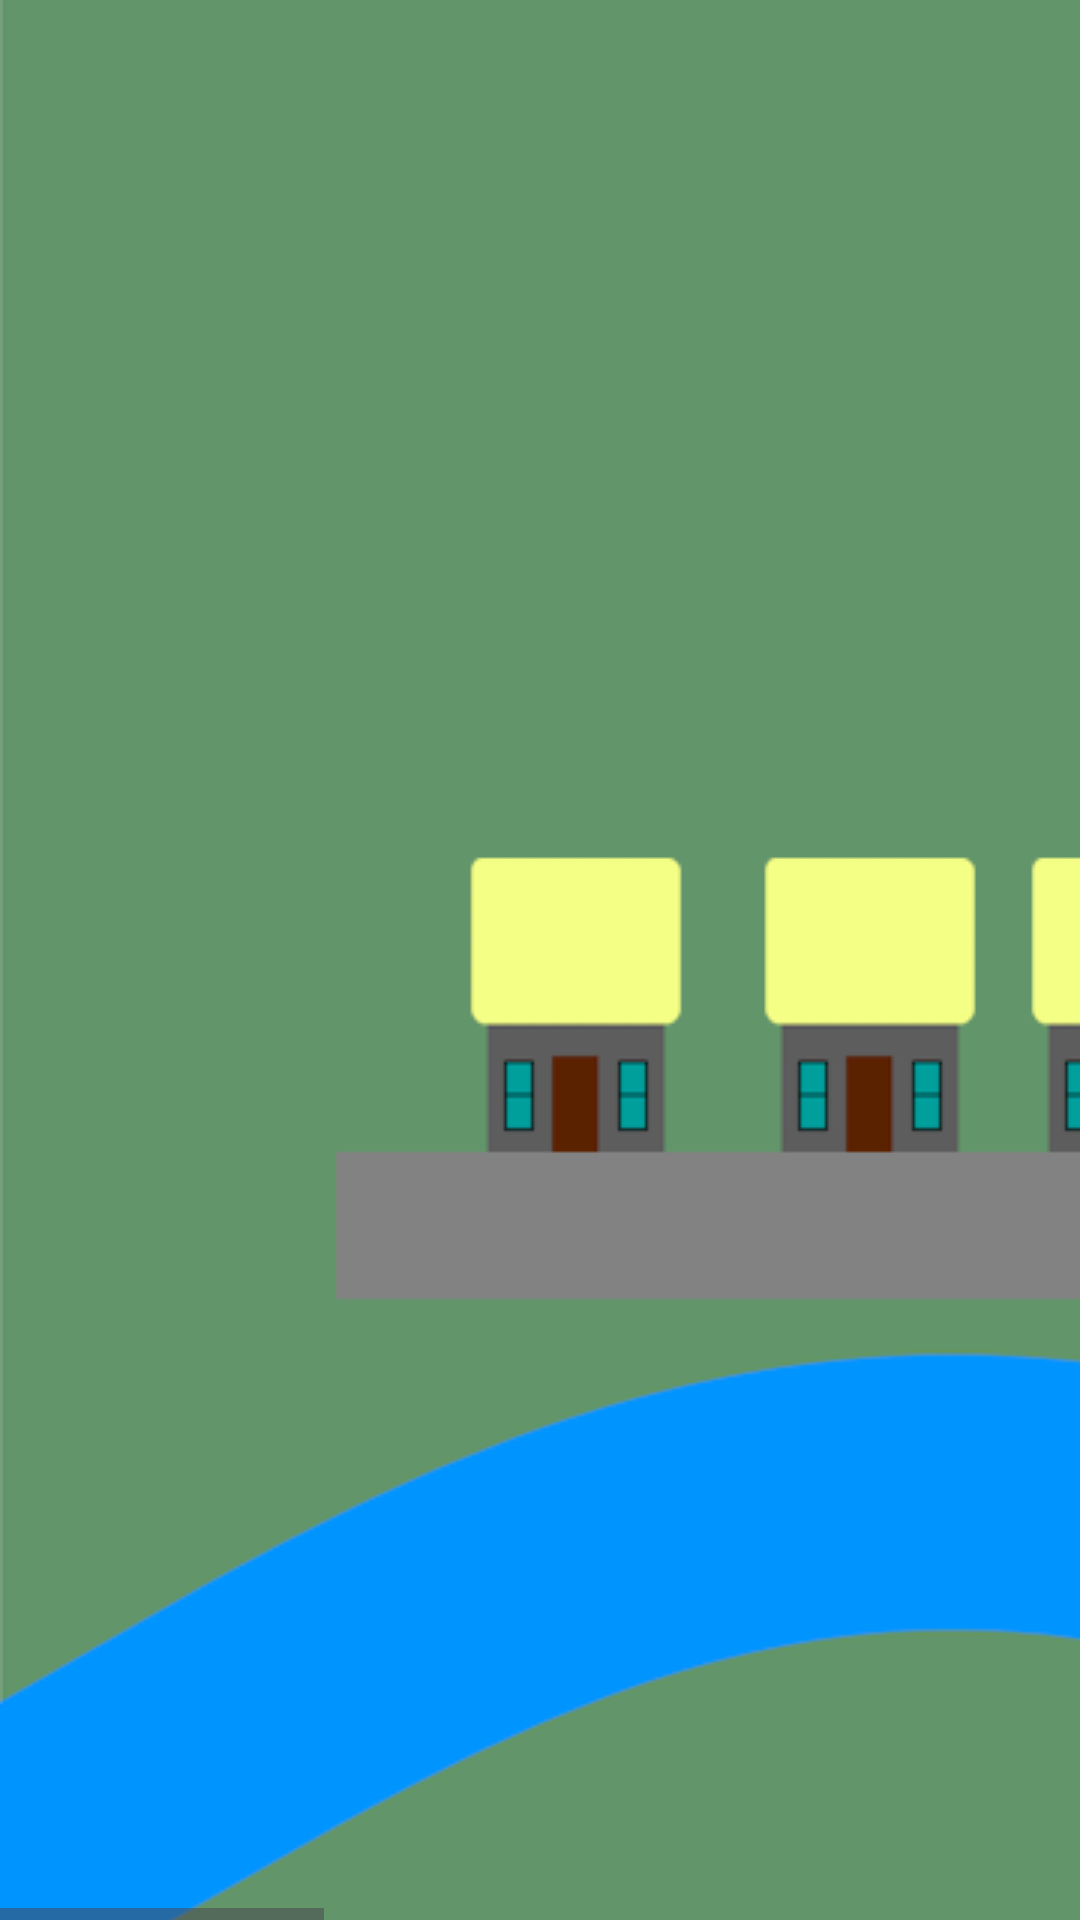

Layout XML and referenced resources for this Android screen:
<!-- AndroidManifest.xml: application theme Theme.FantasyFitness -->
<!-- res/layout/bridgeton_layout.xml -->
<?xml version="1.0" encoding="utf-8"?>
<androidx.constraintlayout.widget.ConstraintLayout xmlns:android="http://schemas.android.com/apk/res/android"
    xmlns:app="http://schemas.android.com/apk/res-auto"
    xmlns:tools="http://schemas.android.com/tools"
    android:layout_width="match_parent"
    android:layout_height="match_parent">
    <HorizontalScrollView
        android:id="@+id/world_map_horizontal"
        android:layout_width="wrap_content"
        android:layout_height="wrap_content"
        app:layout_constraintBottom_toBottomOf="parent"
        app:layout_constraintLeft_toLeftOf="parent"
        app:layout_constraintRight_toRightOf="parent">

        <ScrollView
            android:id="@+id/world_map_vertical"
            android:layout_width="wrap_content"
            android:layout_height="wrap_content">

            <androidx.constraintlayout.widget.ConstraintLayout
                android:id="@+id/frameLayout"
                android:layout_width="wrap_content"
                android:layout_height="wrap_content">

                <TextView
                    android:id="@+id/textView"
                    android:layout_width="wrap_content"
                    android:layout_height="0dp"
                    android:layout_marginBottom="204dp"
                    android:text="test"
                    app:layout_constraintBottom_toTopOf="@+id/inn_button"
                    app:layout_constraintStart_toStartOf="@+id/imageView"
                    app:layout_constraintTop_toTopOf="parent"
                    tools:ignore="MissingConstraints" />

                <ImageView
                    android:id="@+id/imageView"
                    android:layout_width="wrap_content"
                    android:layout_height="wrap_content"
                    android:contentDescription="@string/map_descriptor"
                    android:src="@drawable/bridgeton"
                    app:layout_constraintBottom_toBottomOf="parent"
                    app:layout_constraintEnd_toEndOf="parent"
                    app:layout_constraintHorizontal_bias="1.0"
                    app:layout_constraintStart_toStartOf="parent"
                    app:layout_constraintTop_toTopOf="parent"
                    app:layout_constraintVertical_bias="0.0" />

                <Button
                    android:id="@+id/inn_button"
                    android:layout_width="160dp"
                    android:layout_height="150dp"
                    android:layout_gravity="center"
                    android:layout_marginEnd="278dp"
                    android:autoSizeTextType="uniform"
                    android:backgroundTint="@android:color/transparent"
                    app:layout_constraintBaseline_toBaselineOf="@+id/general_store_button"
                    app:layout_constraintEnd_toEndOf="parent"
                    app:layout_constraintStart_toEndOf="@+id/general_store_button"
                    android:contentDescription="@string/inn"/>

                <Button
                    android:id="@+id/general_store_button"
                    android:layout_width="0dp"
                    android:layout_height="0dp"
                    android:layout_gravity="center"
                    android:layout_marginStart="610dp"
                    android:layout_marginTop="340dp"
                    android:layout_marginEnd="78dp"
                    android:layout_marginBottom="230dp"
                    android:autoSizeTextType="uniform"
                    android:backgroundTint="@android:color/transparent"
                    app:layout_constraintBottom_toTopOf="@+id/blacksmith_button"
                    app:layout_constraintEnd_toStartOf="@+id/inn_button"
                    app:layout_constraintStart_toStartOf="parent"
                    app:layout_constraintTop_toTopOf="parent"
                    android:contentDescription="@string/general_store"/>

                <Button
                    android:id="@+id/blacksmith_button"
                    android:layout_width="130dp"
                    android:layout_height="0dp"
                    android:layout_gravity="center"
                    android:layout_marginEnd="46dp"
                    android:layout_marginBottom="424dp"
                    android:autoSizeTextType="uniform"
                    android:backgroundTint="@android:color/transparent"
                    app:layout_constraintBottom_toBottomOf="parent"
                    app:layout_constraintEnd_toStartOf="@+id/inn_button"
                    app:layout_constraintTop_toBottomOf="@+id/general_store_button"
                    android:contentDescription="@string/blacksmith"/>
            </androidx.constraintlayout.widget.ConstraintLayout>
        </ScrollView>
    </HorizontalScrollView>

</androidx.constraintlayout.widget.ConstraintLayout>
<!-- resources referenced by this layout -->
<resources>
  <!-- drawable bridgeton: png bitmap (drawable, 169489 bytes) -->
  <string name="blacksmith">Blacksmith</string>
  <string name="general_store">General Store</string>
  <string name="inn">Inn</string>
  <string name="map_descriptor">Game Map</string>
  <style name="Theme.FantasyFitness" parent="Base.Theme.FantasyFitness" />
  <style name="Base.Theme.FantasyFitness" parent="Theme.Material3.DayNight.NoActionBar">
          
          
      </style>
</resources>
